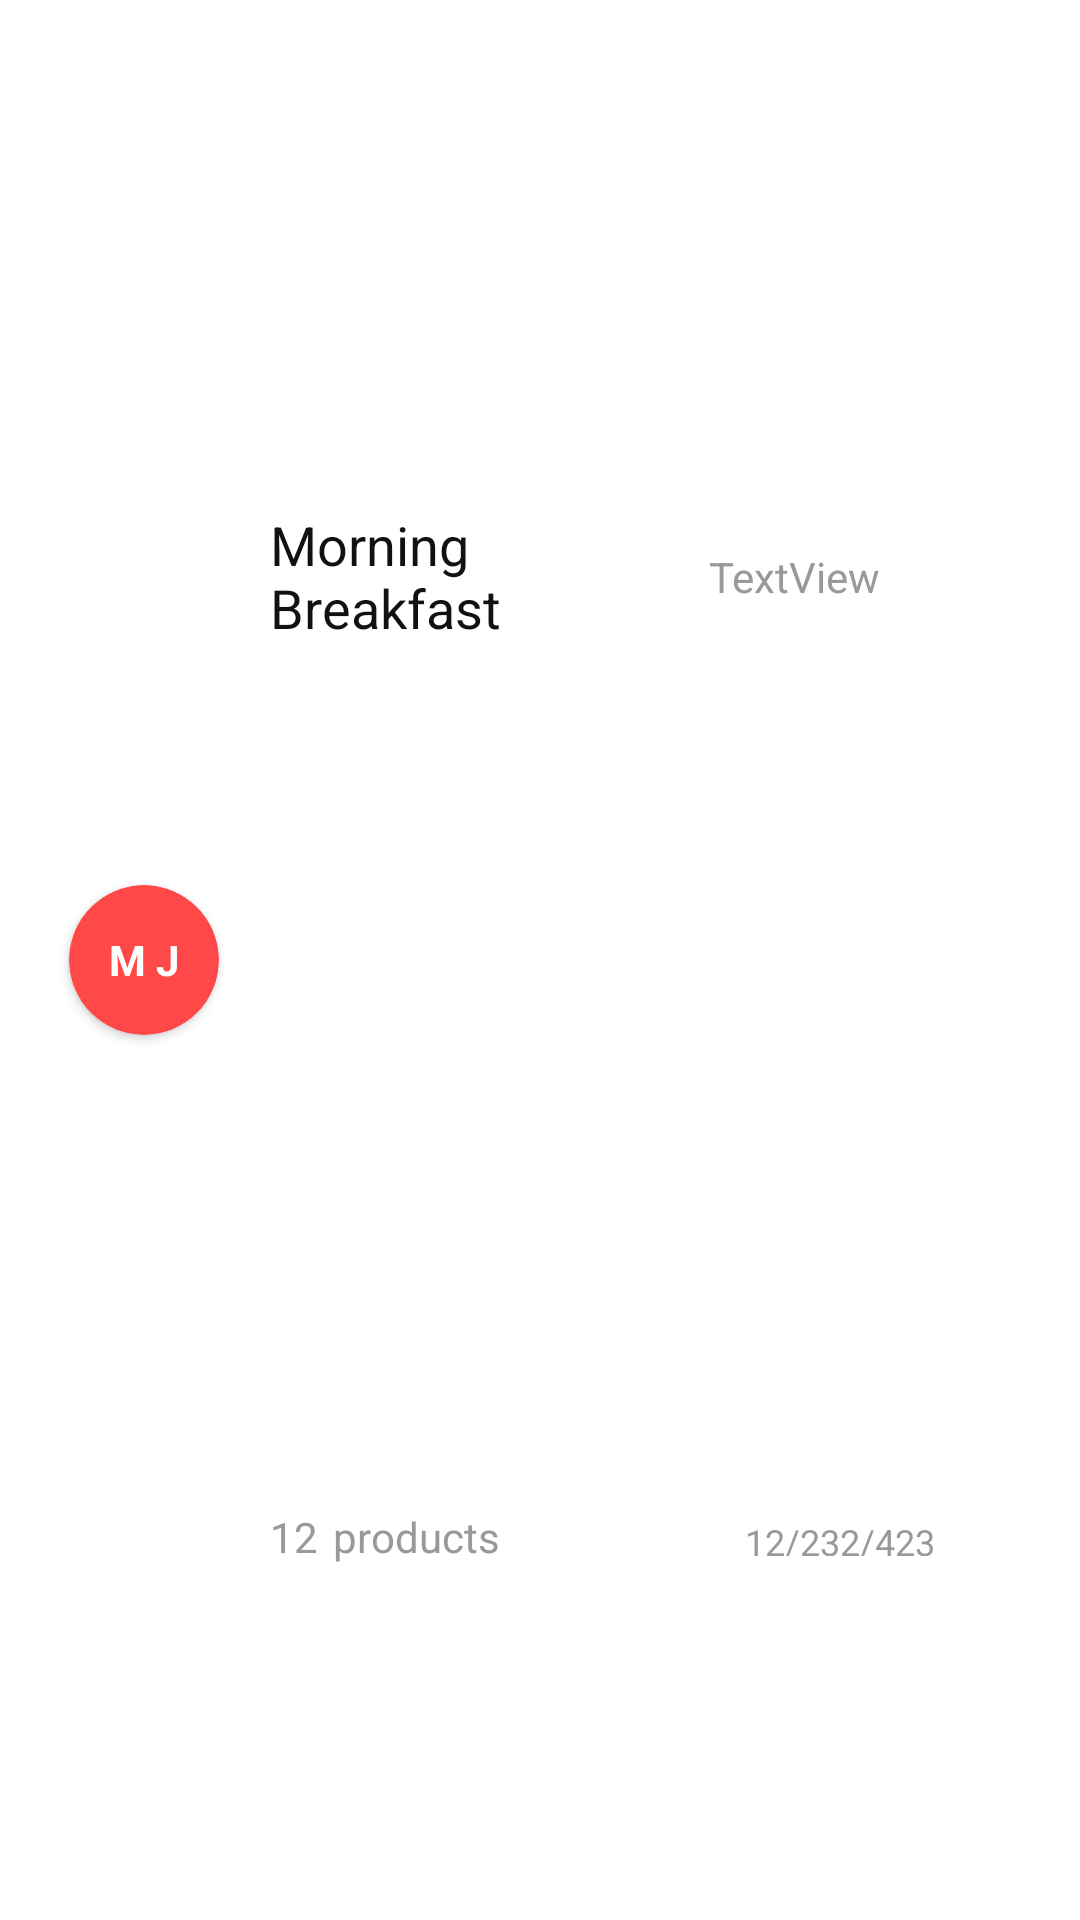

Here is an Android app screen rendered from its layout file. Give the layout XML and the strings, colors and styles it references.
<!-- AndroidManifest.xml: application theme Theme.BarkoderShopApp -->
<!-- res/layout/historylist_item.xml -->
<?xml version="1.0" encoding="utf-8"?>
<androidx.constraintlayout.widget.ConstraintLayout xmlns:android="http://schemas.android.com/apk/res/android"
    xmlns:app="http://schemas.android.com/apk/res-auto"
    xmlns:tools="http://schemas.android.com/tools"
    android:id="@+id/recViewHistoryList"
    android:layout_width="match_parent"
    android:layout_height="66dp"
    android:layout_marginTop="10dp"
    android:background="@drawable/rounded_background"
    android:backgroundTint="@color/white">


    <androidx.constraintlayout.widget.Guideline
        android:id="@+id/guideline34"
        android:layout_width="wrap_content"
        android:layout_height="wrap_content"
        android:orientation="vertical"
        app:layout_constraintGuide_percent="0.25" />

    <androidx.constraintlayout.widget.Guideline
        android:id="@+id/guideline33"
        android:layout_width="wrap_content"
        android:layout_height="wrap_content"
        android:orientation="vertical"
        app:layout_constraintGuide_percent="0.62" />

    <androidx.constraintlayout.widget.Guideline
        android:id="@+id/guideline32"
        android:layout_width="wrap_content"
        android:layout_height="wrap_content"
        android:orientation="vertical"
        app:layout_constraintGuide_percent="0.85" />

    <androidx.constraintlayout.widget.Guideline
        android:id="@+id/guideline31"
        android:layout_width="wrap_content"
        android:layout_height="wrap_content"
        android:orientation="vertical"
        app:layout_constraintGuide_percent="0.95" />

    <androidx.constraintlayout.widget.Guideline
        android:id="@+id/guideline42"
        android:layout_width="wrap_content"
        android:layout_height="wrap_content"
        android:orientation="horizontal"
        app:layout_constraintGuide_percent="0.6" />

    <androidx.constraintlayout.widget.Guideline
        android:id="@+id/guideline43"
        android:layout_width="wrap_content"
        android:layout_height="wrap_content"
        android:orientation="horizontal" />

    <androidx.cardview.widget.CardView
        android:id="@+id/cardView3"
        android:layout_width="50dp"
        android:layout_height="50dp"
        android:layout_marginStart="6dp"
        android:backgroundTint="#FF4848"
        app:cardCornerRadius="40dp"
        app:layout_constraintBottom_toBottomOf="parent"
        app:layout_constraintEnd_toStartOf="@+id/guideline34"
        app:layout_constraintStart_toStartOf="parent"
        app:layout_constraintTop_toTopOf="parent">

        <TextView
            android:id="@+id/listCircleText2"
            android:layout_width="wrap_content"
            android:layout_height="wrap_content"
            android:layout_gravity="center"
            android:gravity="center"
            android:text="M J"
            android:textColor="#FFFFFF"
            android:textStyle="bold" />
    </androidx.cardview.widget.CardView>

    <TextView
        android:id="@+id/listNameHome2"
        android:layout_width="0dp"
        android:layout_height="0dp"
        android:gravity="center_vertical"
        android:text="Morning Breakfast"
        android:textColor="@color/productName"
        android:textSize="18sp"
        app:layout_constraintBottom_toTopOf="@+id/guideline42"
        app:layout_constraintEnd_toStartOf="@+id/guideline33"
        app:layout_constraintStart_toStartOf="@+id/guideline34"
        app:layout_constraintTop_toTopOf="parent" />

    <TextView
        android:id="@+id/listSizeHome2"
        android:layout_width="wrap_content"
        android:layout_height="wrap_content"
        android:layout_marginEnd="5dp"
        android:gravity="center_vertical"
        android:text="12"
        android:textColor="@color/productInfo"
        app:layout_constraintBottom_toBottomOf="parent"
        app:layout_constraintEnd_toStartOf="@+id/textView190"
        app:layout_constraintStart_toStartOf="@+id/guideline34"
        app:layout_constraintTop_toTopOf="@+id/guideline42" />

    <TextView
        android:id="@+id/textView190"
        android:layout_width="wrap_content"
        android:layout_height="wrap_content"
        android:layout_marginStart="5dp"
        android:gravity="center_vertical"
        android:text="products"
        android:textColor="@color/productInfo"
        app:layout_constraintBottom_toBottomOf="parent"
        app:layout_constraintStart_toEndOf="@+id/listSizeHome2"
        app:layout_constraintTop_toTopOf="@+id/guideline42" />

    <TextView
        android:id="@+id/checkedDate"
        android:layout_width="67dp"
        android:layout_height="13dp"
        android:layout_marginEnd="20dp"
        android:text="12/232/423"
        android:textColor="@color/productInfo"
        android:textSize="12sp"
        app:layout_constraintBottom_toBottomOf="parent"
        app:layout_constraintEnd_toEndOf="parent"
        app:layout_constraintStart_toStartOf="@+id/guideline33"
        app:layout_constraintTop_toTopOf="@+id/guideline42" />

    <ImageView
        android:id="@+id/imageChecked"
        android:layout_width="25dp"
        android:layout_height="25dp"
        app:layout_constraintBottom_toTopOf="@+id/guideline42"
        app:layout_constraintEnd_toStartOf="@+id/guideline31"
        app:layout_constraintStart_toStartOf="@+id/guideline32"
        app:layout_constraintTop_toTopOf="parent"
        app:srcCompat="@drawable/done_fill0_wght400_grad0_opsz48" />

    <TextView
        android:id="@+id/totalCostList"
        android:layout_width="wrap_content"
        android:layout_height="wrap_content"
        android:text="TextView"
        android:textColor="@color/productInfo"
        app:layout_constraintBottom_toTopOf="@+id/guideline42"
        app:layout_constraintEnd_toStartOf="@+id/guideline32"
        app:layout_constraintStart_toStartOf="@+id/guideline33"
        app:layout_constraintTop_toTopOf="parent" />

</androidx.constraintlayout.widget.ConstraintLayout>
<!-- resources referenced by this layout -->
<resources>
  <color name="productInfo">#999999</color>
  <color name="productName">#111111</color>
  <color name="white">#FFFFFFFF</color>
  <!-- drawable rounded_background (drawable) -->
  <?xml version="1.0" encoding="utf-8"?>
  <shape xmlns:android="http://schemas.android.com/apk/res/android"
          android:shape="rectangle">
  
          <stroke
                  android:width="2dp"
                  android:color="@color/designColor"/>
  
  
  
  </shape>
  <style name="Theme.BarkoderShopApp" parent="Theme.MaterialComponents.DayNight.NoActionBar">
          
          <item name="colorPrimary">@color/designColor</item>
          <item name="colorPrimaryVariant">@color/designColor</item>
          <item name="colorOnPrimary">@color/white</item>
          
          <item name="colorSecondary">@color/designColor</item>
          <item name="colorSecondaryVariant">@color/designColor</item>
          <item name="colorOnSecondary">@color/white</item>
          
          <item name="android:statusBarColor">?attr/colorPrimaryVariant</item>
          
      </style>
  <color name="designColor">#FF4848</color>
</resources>
